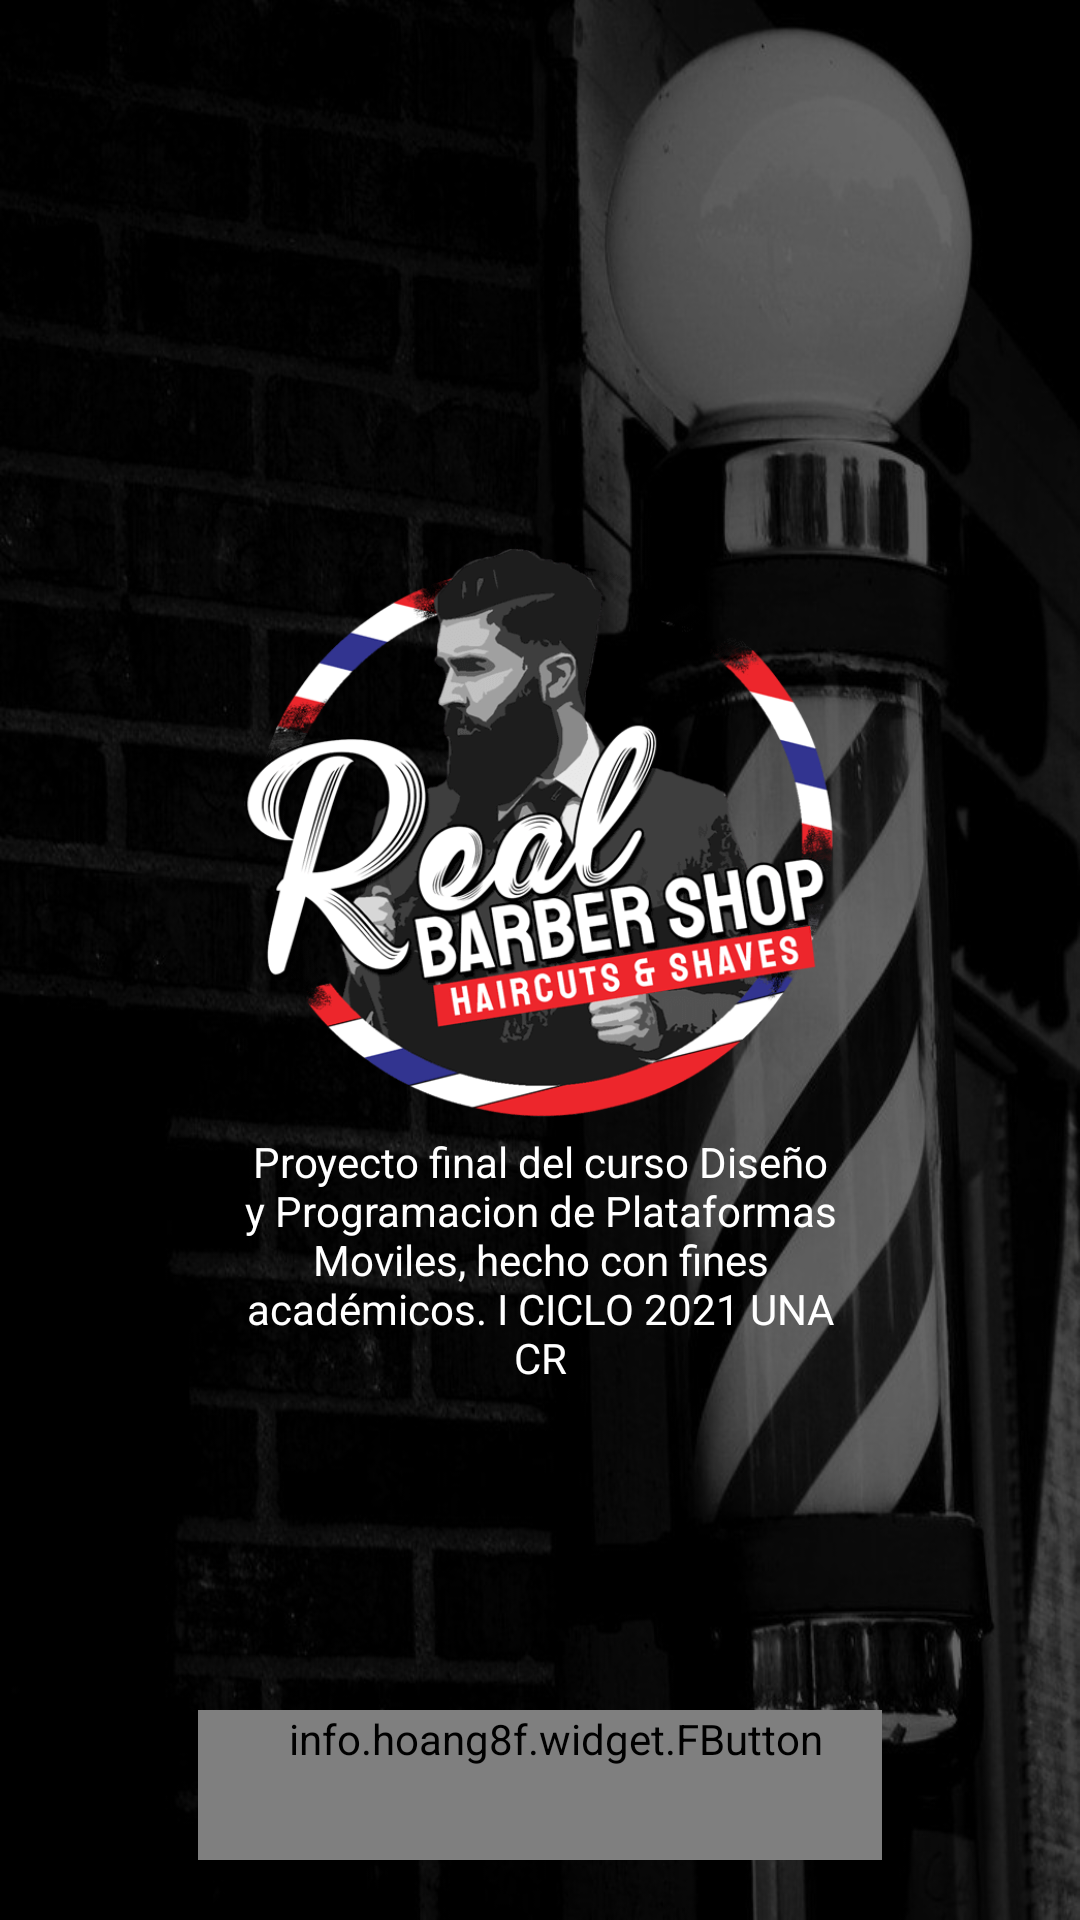

Android layout source for this screen:
<!-- AndroidManifest.xml: application theme Theme.BarberShop -->
<!-- res/layout/activity_login.xml -->
<?xml version="1.0" encoding="utf-8"?>
<RelativeLayout xmlns:android="http://schemas.android.com/apk/res/android"
    xmlns:app="http://schemas.android.com/apk/res-auto"
    xmlns:tools="http://schemas.android.com/tools"
    android:layout_width="match_parent"
    android:layout_height="match_parent"
    android:background="@drawable/bg_login"
    tools:context=".LoginActivity">

    <LinearLayout
        android:orientation="vertical"
        android:layout_centerInParent="true"
        android:layout_width="wrap_content"
        android:layout_height="wrap_content">
        
        <ImageView
            android:layout_width="200dp"
            android:layout_height="200dp"
            android:src="@drawable/logo_main"
            android:contentDescription="@string/logo_login">
        </ImageView>
        
        <TextView
            android:id="@+id/text_slogan"
            android:text="@string/text_slogan"
            android:gravity="center"
            android:layout_width="200dp"
            android:layout_height="wrap_content"
            android:textColor="@color/white">

        </TextView>

    </LinearLayout>

    <LinearLayout
        android:orientation="horizontal"
        android:layout_alignParentBottom="true"
        android:layout_width="match_parent"
        android:layout_height="wrap_content"
        android:weightSum="2"
        android:gravity="center"
        >

        <info.hoang8f.widget.FButton
            android:id="@+id/btnSignIn"
            android:layout_width="wrap_content"
            android:layout_height="wrap_content"
            android:layout_centerHorizontal="true"
            android:layout_margin="20dp"
            android:drawableLeft="@drawable/ic_google"
            android:drawablePadding="0dp"
            android:minHeight="50dp"
            android:minWidth="200dp"
            android:paddingLeft="30dp"
            android:paddingRight="20dp"
            android:paddingTop="-5dp"
            android:text="@string/btnSignIn"
            android:textColor="@android:color/white"/>

    </LinearLayout>

</RelativeLayout>
<!-- resources referenced by this layout -->
<resources>
  <color name="white">#FFFFFFFF</color>
  <!-- drawable bg_login: png bitmap (drawable-v24, 476161 bytes) -->
  <!-- drawable logo_main: png bitmap (drawable-v24, 52660 bytes) -->
  <string name="btnSignIn">Inicia sesión</string>
  <string name="logo_login">Logo en login</string>
  <string name="text_slogan">Proyecto final del curso Diseño y Programacion de Plataformas Moviles, hecho con fines académicos. I CICLO 2021 UNA CR</string>
  <style name="Theme.BarberShop" parent="Theme.AppCompat.DayNight.NoActionBar">
          
          <item name="colorPrimary">@color/purple_500</item>
          <item name="colorPrimaryVariant">@color/purple_700</item>
          <item name="colorOnPrimary">@color/white</item>
          
          <item name="colorSecondary">@color/teal_200</item>
          <item name="colorSecondaryVariant">@color/teal_700</item>
          <item name="colorOnSecondary">@color/black</item>
          
          <item name="android:statusBarColor" tools:targetApi="l">?attr/colorPrimaryVariant</item>
          
      </style>
  <color name="purple_500">#FF6200EE</color>
  <color name="purple_700">#FF3700B3</color>
  <color name="teal_200">#FF03DAC5</color>
  <color name="teal_700">#FF018786</color>
  <color name="black">#FF000000</color>
</resources>
